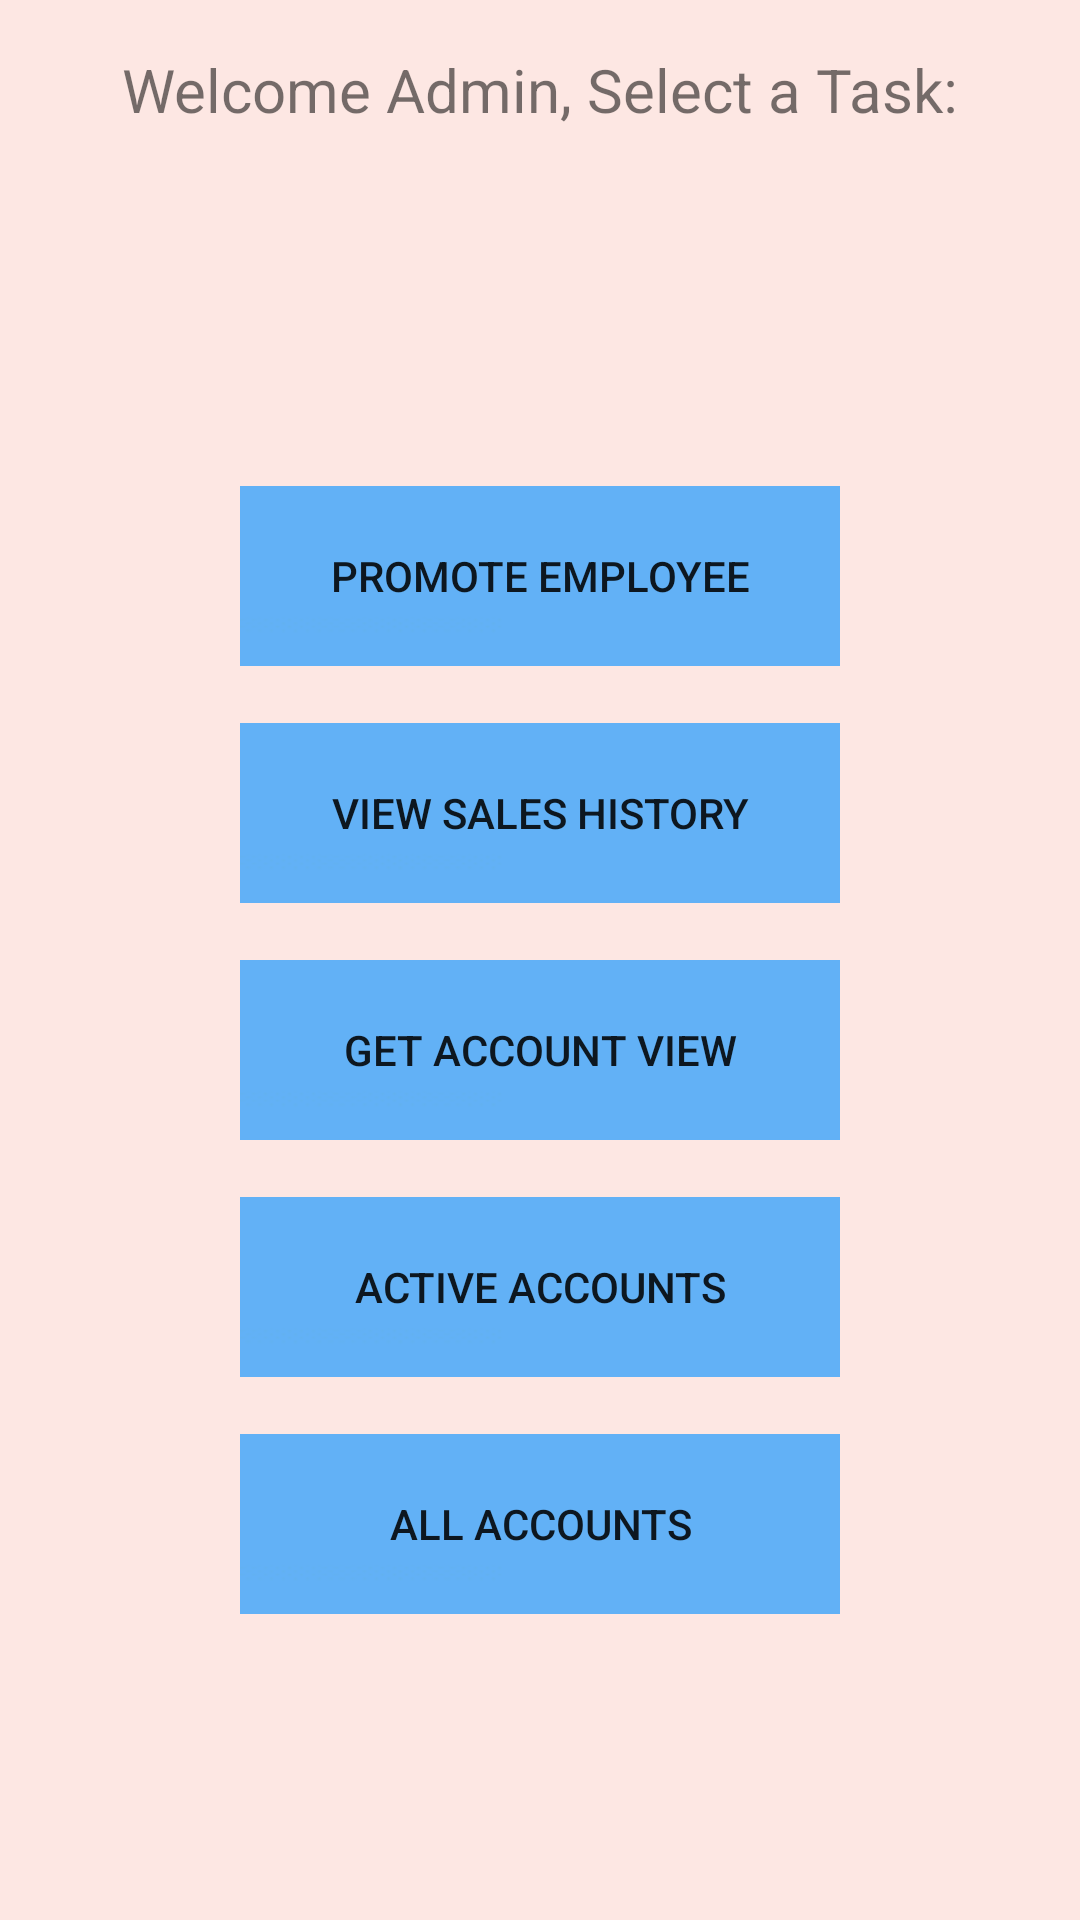

This screen was rendered from an Android layout file. Write that file and the resources it references.
<!-- AndroidManifest.xml: application theme AppTheme -->
<!-- res/layout/admin_view.xml -->
<?xml version="1.0" encoding="utf-8"?>
<LinearLayout xmlns:android="http://schemas.android.com/apk/res/android"
  android:layout_width="match_parent"
  android:layout_height="match_parent"
  android:orientation="vertical"
  android:gravity="center_horizontal"
  android:paddingLeft="@dimen/paddingGeneral"
  android:paddingRight="@dimen/paddingGeneral">

  <LinearLayout
    android:layout_width="match_parent"
    android:layout_height="@dimen/inputHeight"
    android:orientation="vertical"
    android:gravity="center"
    android:paddingLeft="@dimen/paddingGeneral"
    android:paddingRight="@dimen/paddingGeneral">

    <TextView
      android:id="@+id/welcomeAdmin"
      android:layout_width="wrap_content"
      android:layout_height="wrap_content"
      android:text="@string/adminHeader"
      android:textSize="@dimen/subtitleFontSize" />

  </LinearLayout>

  <LinearLayout
    android:layout_width="match_parent"
    android:layout_height="match_parent"
    android:orientation="vertical"
    android:gravity="center"
    android:paddingLeft="@dimen/paddingGeneral"
    android:paddingRight="@dimen/paddingGeneral">

    <Button
        android:id="@+id/promoteEmployeePageButton"
        android:layout_width="@dimen/buttonWidth"
        android:layout_height="@dimen/buttonHeight"
        android:background="@drawable/blue"
        android:text="@string/adminTaskPromote" />

    <TextView
        android:id="@+id/textView11"
        android:layout_width="match_parent"
        android:layout_height="wrap_content" />

    <Button
        android:id="@+id/salesHistoryButton"
        android:layout_width="@dimen/buttonWidth"
        android:layout_height="@dimen/buttonHeight"
        android:background="@drawable/blue"
        android:text="@string/adminTaskHistory" />

    <TextView
        android:id="@+id/textView12"
        android:layout_width="match_parent"
        android:layout_height="wrap_content" />

    <Button
        android:id="@+id/accountsButton"
        android:layout_width="@dimen/buttonWidth"
        android:layout_height="@dimen/buttonHeight"
        android:background="@drawable/blue"
        android:text="@string/accountView" />

    <TextView
        android:id="@+id/textView13"
        android:layout_width="match_parent"
        android:layout_height="wrap_content" />

    <Button
        android:id="@+id/activeAccountsButton"
        android:layout_width="@dimen/buttonWidth"
        android:layout_height="@dimen/buttonHeight"
        android:background="@drawable/blue"
        android:text="@string/adminTaskGetActiveAccounts" />

    <TextView
        android:id="@+id/textView14"
        android:layout_width="match_parent"
        android:layout_height="wrap_content" />

    <Button
        android:id="@+id/getAllAccounts"
        android:layout_width="@dimen/buttonWidth"
        android:layout_height="@dimen/buttonHeight"
        android:background="@drawable/blue"
        android:text="@string/adminTaskGetAllAccounts" />

  </LinearLayout>

</LinearLayout>
<!-- resources referenced by this layout -->
<resources>
  <dimen name="buttonHeight">60sp</dimen>
  <dimen name="buttonWidth">200sp</dimen>
  <dimen name="inputHeight">60sp</dimen>
  <dimen name="paddingGeneral">10sp</dimen>
  <dimen name="subtitleFontSize">20sp</dimen>
  <!-- drawable blue: png bitmap (drawable, 726 bytes) -->
  <string name="accountView">"Get Account View"</string>
  <string name="adminHeader">"Welcome Admin, Select a Task:"</string>
  <string name="adminTaskGetActiveAccounts">"Active Accounts"</string>
  <string name="adminTaskGetAllAccounts">"All Accounts"</string>
  <string name="adminTaskHistory">"View Sales History"</string>
  <string name="adminTaskPromote">"Promote Employee"</string>
  <style name="AppTheme" parent="Theme.MaterialComponents.Light.DarkActionBar">
      <item name="android:colorBackground">@color/colorBackground</item>
      <item name="colorPrimary">@color/colorLightPrimary</item>
      <item name="colorPrimaryDark">@color/colorLightPrimaryDark</item>
      <item name="colorAccent">@color/colorLightAccent</item>
    </style>
  <color name="colorBackground">#fde7e3</color>
  <color name="colorLightPrimary">#f76321</color>
  <color name="colorLightPrimaryDark">#f34800</color>
  <color name="colorLightAccent">#7ddaff</color>
</resources>
